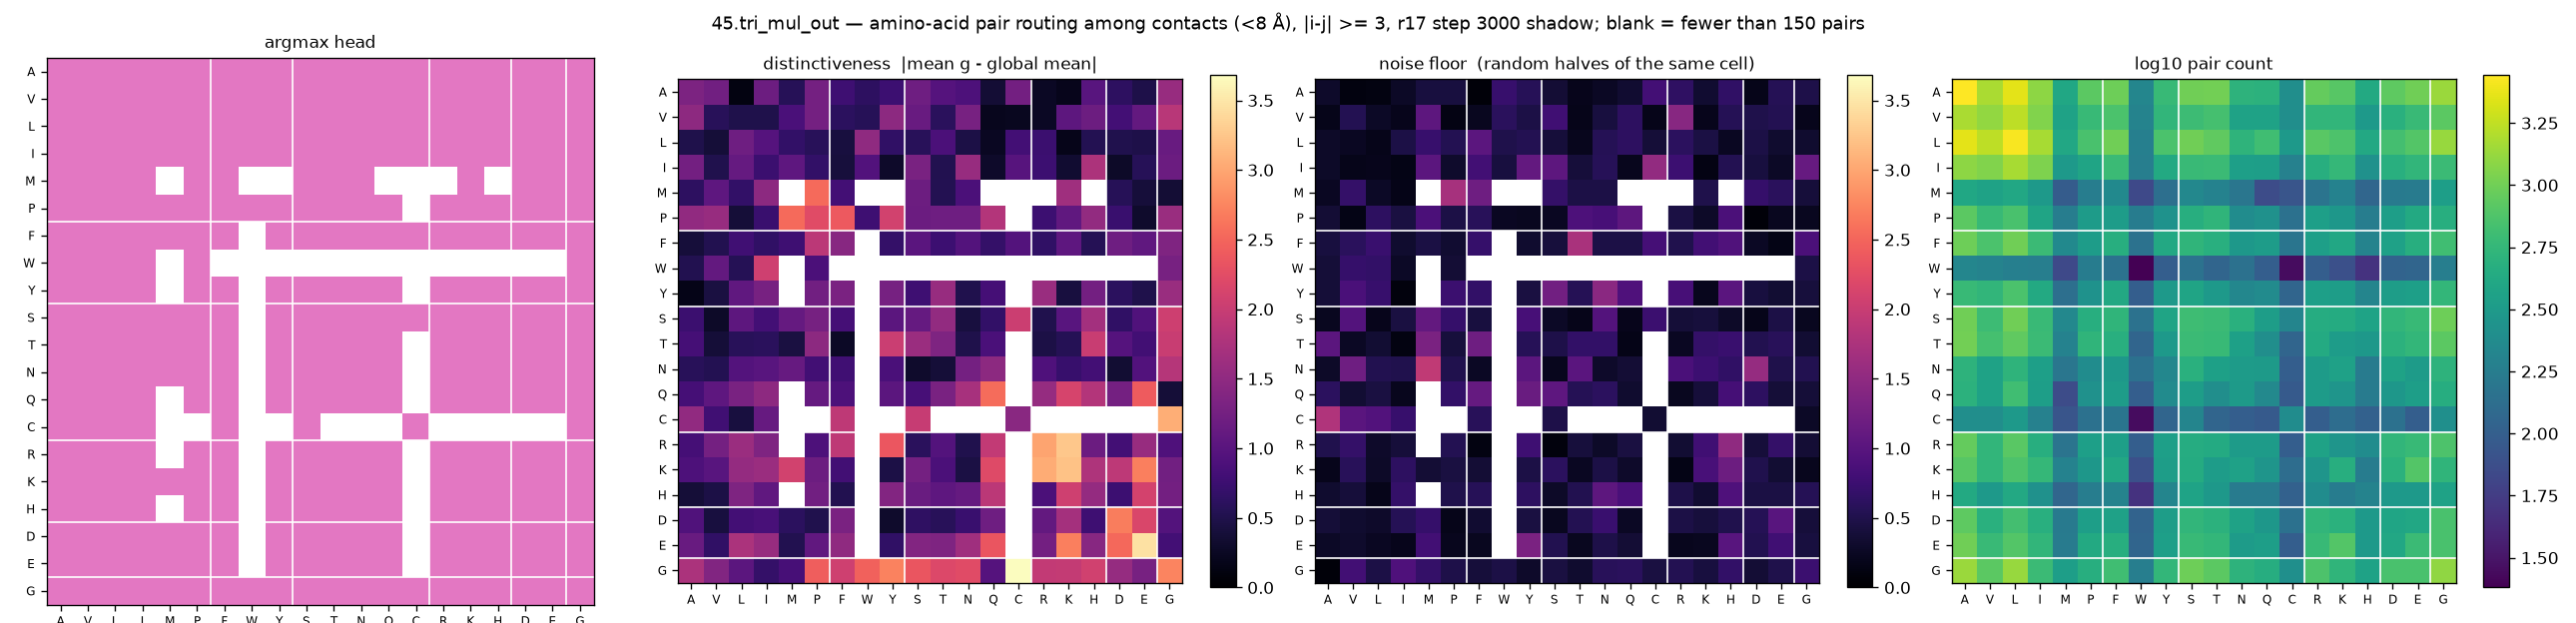

The table this chart was drawn from, first rows:
aa_i, aa_j, argmax_head, distinctiveness, null, n_pairs
A, A, 6, 1.332, 0.2942, 2776
A, V, 6, 1.237, 0.1119, 1512
A, L, 6, 0.1156, 0.1218, 2276
A, I, 6, 1.192, 0.2676, 1240
A, M, 6, 0.5723, 0.4301, 404
A, P, 6, 1.259, 0.4183, 836
A, F, 6, 0.7678, 0.0583, 964
A, W, 6, 0.6301, 0.7179, 212
A, Y, 6, 0.751, 0.5729, 588
A, S, 6, 1.208, 0.373, 992
A, T, 6, 0.9743, 0.197, 1004
A, N, 6, 0.8941, 0.257, 520
A, Q, 6, 0.3708, 0.3381, 504
A, C, 6, 1.248, 0.8137, 252
A, R, 6, 0.2497, 0.6465, 908
A, K, 6, 0.1925, 0.343, 808
A, H, 6, 0.9971, 0.6554, 428
A, D, 6, 0.6286, 0.182, 848
A, E, 6, 0.481, 0.5498, 984
A, G, 6, 1.577, 0.4829, 1360
V, A, 6, 1.484, 0.1861, 1512
V, V, 6, 0.5871, 0.5422, 1288
V, L, 6, 0.4978, 0.2729, 1732
V, I, 6, 0.4947, 0.192, 1136
V, M, 6, 0.8643, 1.038, 372
V, P, 6, 1.261, 0.1432, 592
V, F, 6, 0.6185, 0.2226, 720
V, W, 6, 0.5714, 0.6034, 200
V, Y, 6, 1.477, 0.4628, 552
V, S, 6, 1.139, 0.7816, 628
V, T, 6, 0.5902, 0.1759, 688
V, N, 6, 1.295, 0.424, 368
V, Q, 6, 0.2092, 0.6268, 368
V, C, 6, 0.2198, 0.1729, 252
V, R, 6, 0.2489, 1.438, 544
V, K, 6, 1.042, 0.1957, 552
V, H, 6, 1.181, 0.5577, 312
V, D, 6, 0.8179, 0.4953, 492
V, E, 6, 1.094, 0.5368, 600
V, G, 6, 1.857, 0.199, 836
L, A, 6, 0.4941, 0.2841, 2276
L, V, 6, 0.3875, 0.2391, 1732
L, L, 6, 1.202, 0.1844, 2672
L, I, 6, 0.9728, 0.4664, 1480
L, M, 6, 0.6699, 0.7157, 416
L, P, 6, 0.5881, 0.5422, 708
L, F, 6, 0.4281, 1.03, 992
L, W, 6, 1.507, 0.4964, 188
L, Y, 6, 0.6569, 0.5441, 728
L, S, 6, 0.5768, 0.3898, 1000
L, T, 6, 0.8842, 0.2067, 876
L, N, 6, 0.4618, 0.558, 532
L, Q, 6, 0.2378, 0.6325, 652
L, C, 6, 0.8064, 0.3763, 308
L, R, 6, 0.7413, 0.6135, 816
L, K, 6, 0.1804, 0.46, 740
L, H, 6, 0.5408, 0.2415, 420
L, D, 6, 0.514, 0.4641, 676
L, E, 6, 0.4773, 0.3184, 772
L, G, 6, 1.142, 0.3248, 1344
... 340 more rows
